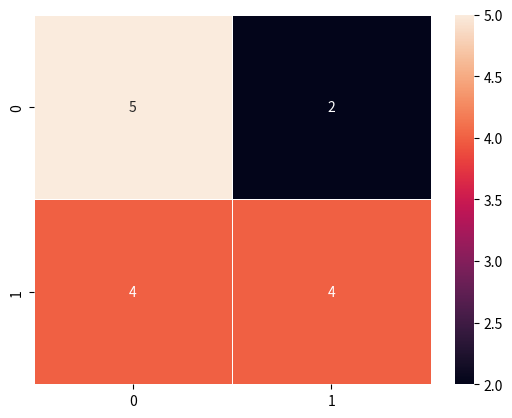

Generate this figure with matplotlib:
import numpy as np
import seaborn as sns
import matplotlib.pylab as plt


def conf_mat (A,Y,thres=0.5):
    '''function that calculates  the confusion matrix from predicted and truth matrices

    Parameters:
        A (numpy matrix): predicted classification for each example
        Y (numpy matrix): true classification for each example
        thres (float) : threshold value, values above it are considered true

    Returns:
        numpy matrix : confusion matrix

    '''

    if Y.shape[0] == 1:
        predictions = (A > thres) * 1
        confusion_matrix =np.zeros((2,2))
        confusion_matrix[0][0] =float(np.dot(Y, predictions.T))
        confusion_matrix[0][1] =float(np.dot(1-Y, predictions.T))
        confusion_matrix[1][0] =float(np.dot(Y, 1-predictions.T))
        confusion_matrix[1][1] =float(np.dot(1-Y, 1-predictions.T))
    else:
        predectin = A.argmax(axis=0) #tuble containing predction of each example
        truth = Y.argmax(axis=0)     #tuble containing truth of each example
        confusion_matrix= np.zeros((Y.shape[0],Y.shape[0]))
        for i in range(0,Y.shape[1]):
            confusion_matrix[truth[i]][predectin [i]]+=1

    return confusion_matrix

def print_conf_mat(A,Y,thres=0.5):
    '''function that prints  the confusion matrix from predicted and truth matrices

    Parameters:
        A (numpy matrix): predicted classification for each example
        Y (numpy matrix): true classification for each example
        thres (float) : threshold value, values above it are considered true

    '''
    ax = sns.heatmap(conf_mat(A,Y), annot=True, linewidth=0.5)
    plt.show()

def conf_table(cnf_matrix):
    '''function that calculates  the confusion table from confusion matrix

    Parameters:
        cnf_matrix (numpy matrix): confusion matrix

    Returns:
        tuple of floats : representing TP for each class
        tuple of floats : representing FP for each class
        tuple of floats : representing TN for each class
        tuple of floats : representing FN for each class

    '''
    FP = cnf_matrix.sum(axis=0) - np.diag(cnf_matrix)
    FN = cnf_matrix.sum(axis=1) - np.diag(cnf_matrix)
    TP = np.diag(cnf_matrix)
    TN = cnf_matrix.sum() - (FP + FN + TP)
    FP = FP.astype(float)
    FN = FN.astype(float)
    TP = TP.astype(float)
    TN = TN.astype(float)

    return FP,FN,TP,TN

def accuracy_score(A,Y,thres=0.5):
    '''function that calculates  the accuracy of the model using predicted and truth values

    Parameters:
        A (numpy matrix): predicted classification for each example
        Y (numpy matrix): true classification for each example
        thres (float) : threshold value, values above it are considered true

    Returns:
        float : accuracy

    '''
    if Y.shape[0] == 1:
        predictions = (A > thres) * 1
        ACC = float((np.dot(Y,predictions.T) + np.dot(1-Y,1-predictions.T))/float(Y.size))
    else:
        FP, FN, TP, TN = conf_table(conf_mat(A, Y))
        ACC = (TP + TN+0.00000000001) / (TP + FP + FN + TN+0.00000000001)
        ACC = np.sum(ACC) / ACC.shape[0]

    return ACC * 100

def precision_score(A, Y, thres=0.5):
    '''function that calculates  the precision of the model using predicted and truth values

    Parameters:
        A (numpy matrix): predicted classification for each example
        Y (numpy matrix): true classification for each example
        thres (float) : threshold value, values above it are considered true

    Returns:
        float : precision

    '''
    if Y.shape[0] == 1:
        predictions = (A > thres) * 1
        prec = float(np.dot(Y,predictions.T)/float(np.dot(Y,predictions.T)+np.dot(1-Y,predictions.T)))
    else:
        FP, FN, TP, TN = conf_table(conf_mat(A, Y))
        prec = (TP+0.00000000001)/(TP + FP+0.00000000001)
        prec = np.sum(prec) / prec.shape[0]
    return prec * 100


def recall_score(A,Y,thres=0.5):
    '''function that calculates  the recall of the model using predicted and truth values

    Parameters:
        A (numpy matrix): predicted classification for each example
        Y (numpy matrix): true classification for each example
        thres (float) : threshold value, values above it are considered true

    Returns:
        float : recall

    '''

    if Y.shape[0] == 1:
        predictions = (A > thres) * 1
        rec = float(np.dot(Y,predictions.T)/float(np.dot(Y,predictions.T)+np.dot(Y,1-predictions.T)))
    else:
        FP, FN, TP, TN = conf_table(conf_mat(A, Y))
        rec = (TP+0.00000000001) / (TP + FN+0.00000000001)
        rec = np.sum(rec) / rec.shape[0]

    return rec * 100

def f1_score(A,Y,thres=0.5):
    '''function that calculates  the f1_score of the model using predicted and truth values

    Parameters:
        A (numpy matrix): predicted classification for each example
        Y (numpy matrix): true classification for each example
        thres (float) : threshold value, values above it are considered true

    Returns:
        float : f1_score

    '''

    prec=precision_score(A, Y)
    rec=recall_score(A,Y)
    f1=float((2*prec*rec)/float(prec+rec))
    return f1


A=np.array([[0.8,0.2,0,0.3,0.8,0.6,0.2,0.3,0.4,0.5,0.6,0.7,0.8,0.9,0.1]])
Y=np.array([[1,0,0,1,1,1,0,1,0,1,0,1,1,0,1]])

print_conf_mat(A,Y)
print(accuracy_score(A,Y))